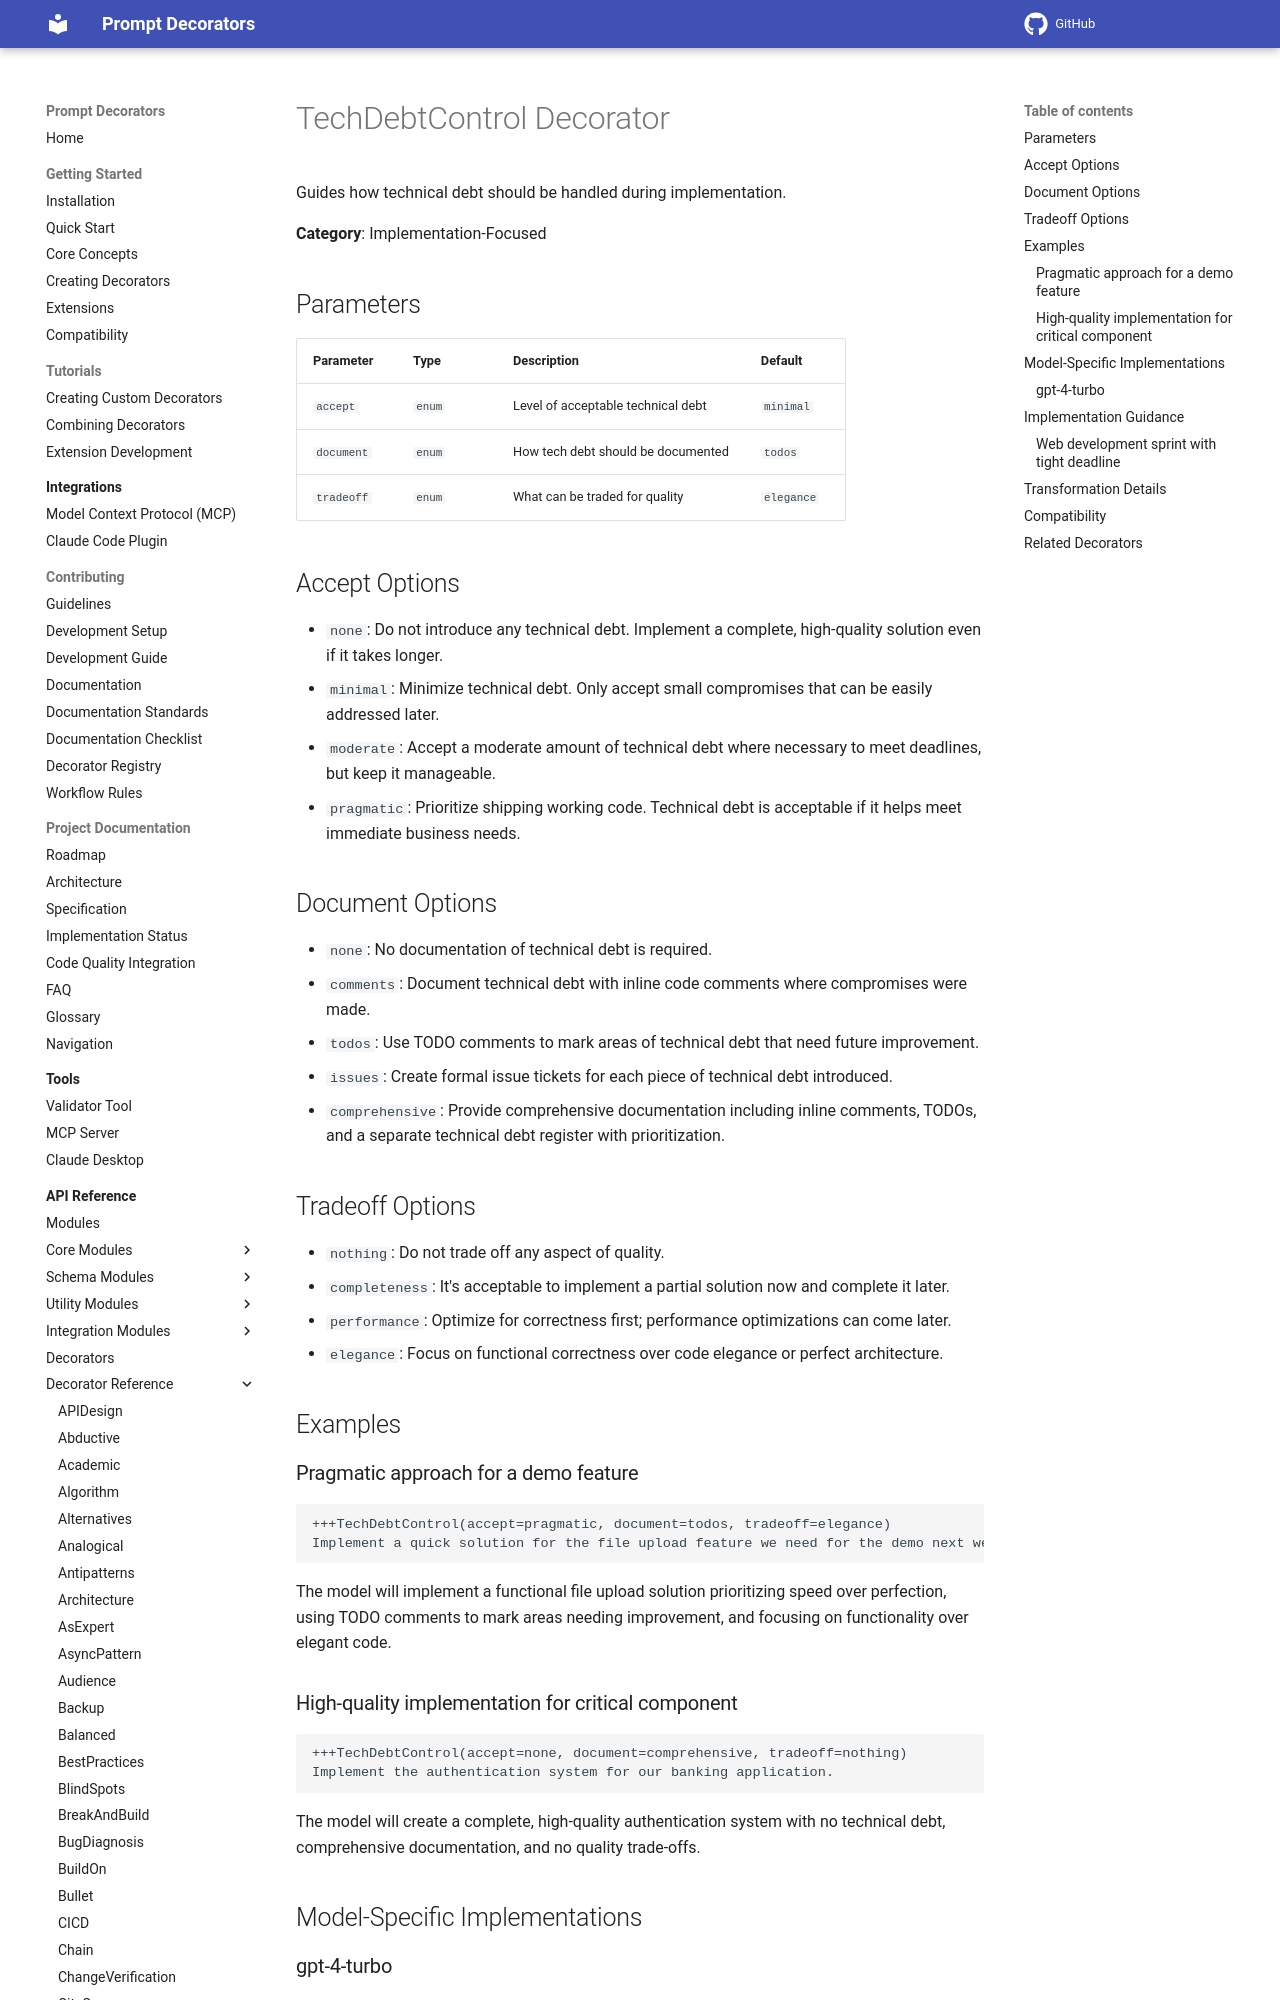

repository: synaptiai/prompt-decorators · page: api/decorators/TechDebtControl/index.html · generator: mkdocs

# TechDebtControl Decorator

Guides how technical debt should be handled during implementation.

**Category**: Implementation-Focused

## Parameters

| Parameter | Type | Description | Default |
|-----------|------|-------------|--------|
| `accept` | `enum` | Level of acceptable technical debt | `minimal` |
| `document` | `enum` | How tech debt should be documented | `todos` |
| `tradeoff` | `enum` | What can be traded for quality | `elegance` |

## Accept Options

- `none`: Do not introduce any technical debt. Implement a complete, high-quality solution even if it takes longer.
- `minimal`: Minimize technical debt. Only accept small compromises that can be easily addressed later.
- `moderate`: Accept a moderate amount of technical debt where necessary to meet deadlines, but keep it manageable.
- `pragmatic`: Prioritize shipping working code. Technical debt is acceptable if it helps meet immediate business needs.

## Document Options

- `none`: No documentation of technical debt is required.
- `comments`: Document technical debt with inline code comments where compromises were made.
- `todos`: Use TODO comments to mark areas of technical debt that need future improvement.
- `issues`: Create formal issue tickets for each piece of technical debt introduced.
- `comprehensive`: Provide comprehensive documentation including inline comments, TODOs, and a separate technical debt register with prioritization.

## Tradeoff Options

- `nothing`: Do not trade off any aspect of quality.
- `completeness`: It's acceptable to implement a partial solution now and complete it later.
- `performance`: Optimize for correctness first; performance optimizations can come later.
- `elegance`: Focus on functional correctness over code elegance or perfect architecture.

## Examples
